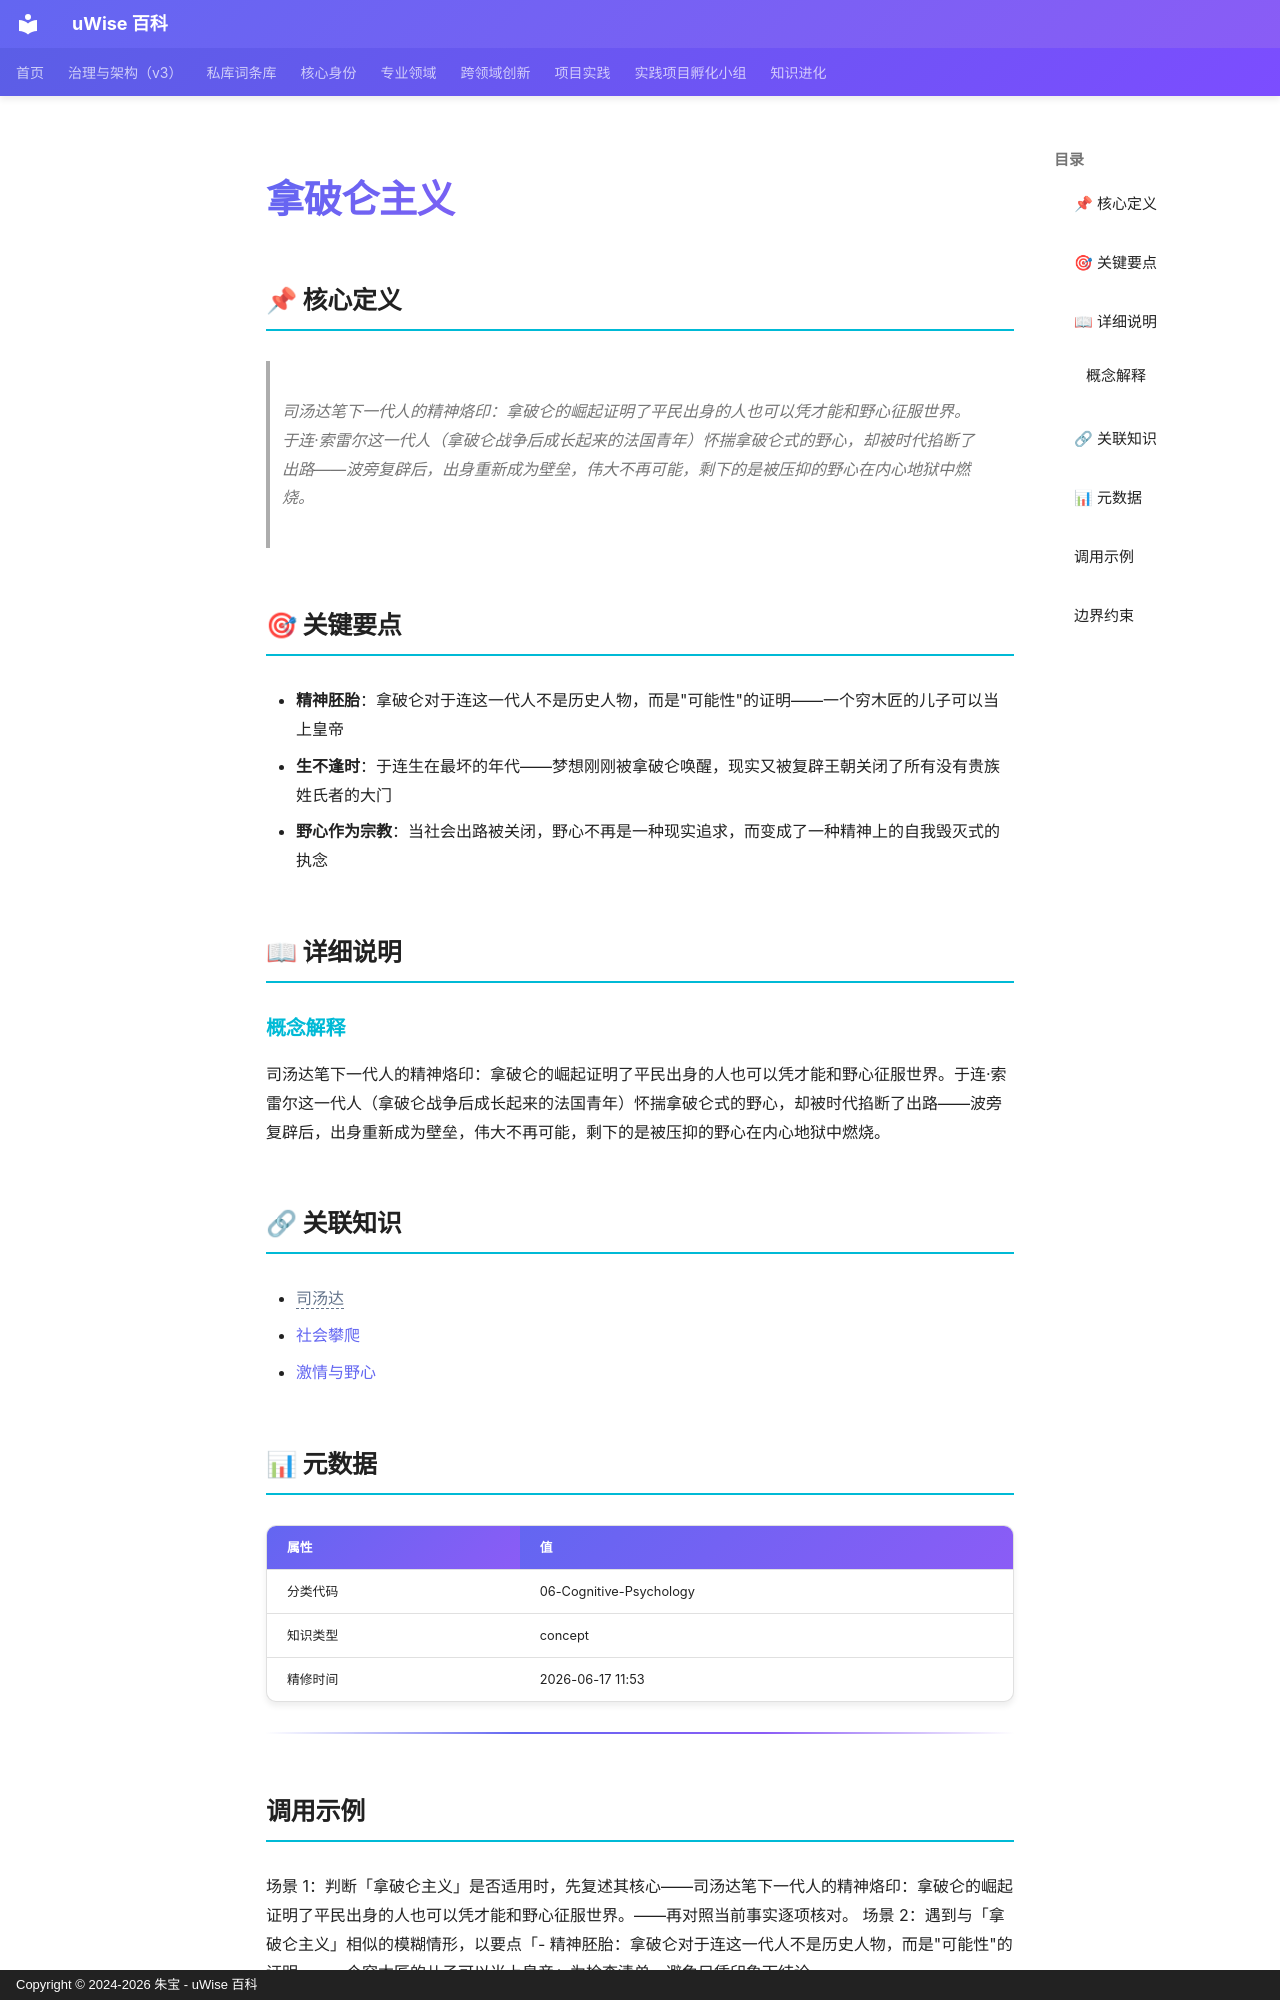

repository: zhubao315/uWise · page: vault-encyclopedia/md-2efcd2a5/index.html · generator: mkdocs · copyright: Copyright © 2024-2026 朱宝 - uWise 百科

---
title: "拿破仑主义"
description: "司汤达笔下一代人的精神烙印：拿破仑的崛起证明了平民出身的人也可以凭才能和野心征服世界。于连·索雷尔这一代人（拿破仑战争后成长起来的法国青年）怀揣拿破仑式的野心，却被时代掐断了出路——波旁复辟后，出身重新成为壁垒，伟大不再可能，剩下的是被压抑的野心在内心地狱中燃烧。"
---

# 拿破仑主义

## 📌 核心定义

> 司汤达笔下一代人的精神烙印：拿破仑的崛起证明了平民出身的人也可以凭才能和野心征服世界。于连·索雷尔这一代人（拿破仑战争后成长起来的法国青年）怀揣拿破仑式的野心，却被时代掐断了出路——波旁复辟后，出身重新成为壁垒，伟大不再可能，剩下的是被压抑的野心在内心地狱中燃烧。

## 🎯 关键要点

- **精神胚胎**：拿破仑对于连这一代人不是历史人物，而是"可能性"的证明——一个穷木匠的儿子可以当上皇帝
- **生不逢时**：于连生在最坏的年代——梦想刚刚被拿破仑唤醒，现实又被复辟王朝关闭了所有没有贵族姓氏者的大门
- **野心作为宗教**：当社会出路被关闭，野心不再是一种现实追求，而变成了一种精神上的自我毁灭式的执念

## 📖 详细说明

### 概念解释
司汤达笔下一代人的精神烙印：拿破仑的崛起证明了平民出身的人也可以凭才能和野心征服世界。于连·索雷尔这一代人（拿破仑战争后成长起来的法国青年）怀揣拿破仑式的野心，却被时代掐断了出路——波旁复辟后，出身重新成为壁垒，伟大不再可能，剩下的是被压抑的野心在内心地狱中燃烧。


## 🔗 关联知识

- <span class="uw-unresolved" data-target="司汤达" title="未解析的双链目标：司汤达">司汤达</span>
- [社会攀爬](../md-94c559f3/)
- [激情与野心](../md-ee2fe887/)

## 📊 元数据

| 属性 | 值 |
|------|-----|
| 分类代码 | 06-Cognitive-Psychology |
| 知识类型 | concept |
| 精修时间 | 2026-06-17 11:53 |

---

## 调用示例

场景 1：判断「拿破仑主义」是否适用时，先复述其核心——司汤达笔下一代人的精神烙印：拿破仑的崛起证明了平民出身的人也可以凭才能和野心征服世界。——再对照当前事实逐项核对。
场景 2：遇到与「拿破仑主义」相似的模糊情形，以要点「- 精神胚胎：拿破仑对于连这一代人不是历史人物，而是"可能性"的证明——一个穷木匠的儿子可以当上皇帝」为检查清单，避免只凭印象下结论。
